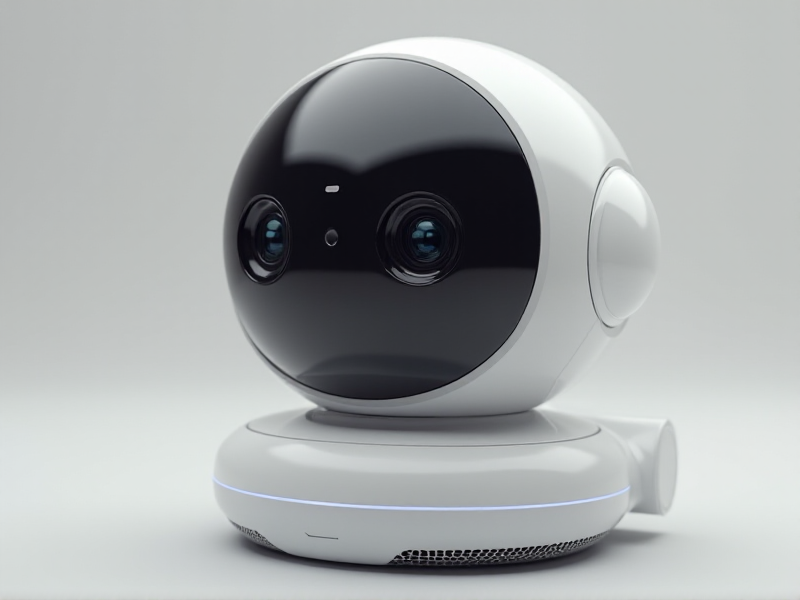
Generation parameters embedded in this image by AUTOMATIC1111 Stable Diffusion web UI or a fork of it (Forge, ...) (PNG 'parameters' text chunk):
A stylish, consumer-friendly robot with a rounded, smooth profile, a tilting lens encased in a minimalistic frame, and a slim integrated Wi-Fi strip along the back
Steps: 20, Sampler: Euler, Schedule type: Simple, CFG scale: 1, Distilled CFG Scale: 3.5, Seed: 3830520620, Size: 800x600, Model hash: c161224931, Model: flux1-dev-bnb-nf4, Style Selector Enabled: True, Style Selector Randomize: False, Style Selector Style: base, Version: f2.0.1v1.10.1-previous-636-gb835f24a, Diffusion in Low Bits: bnb-nf4